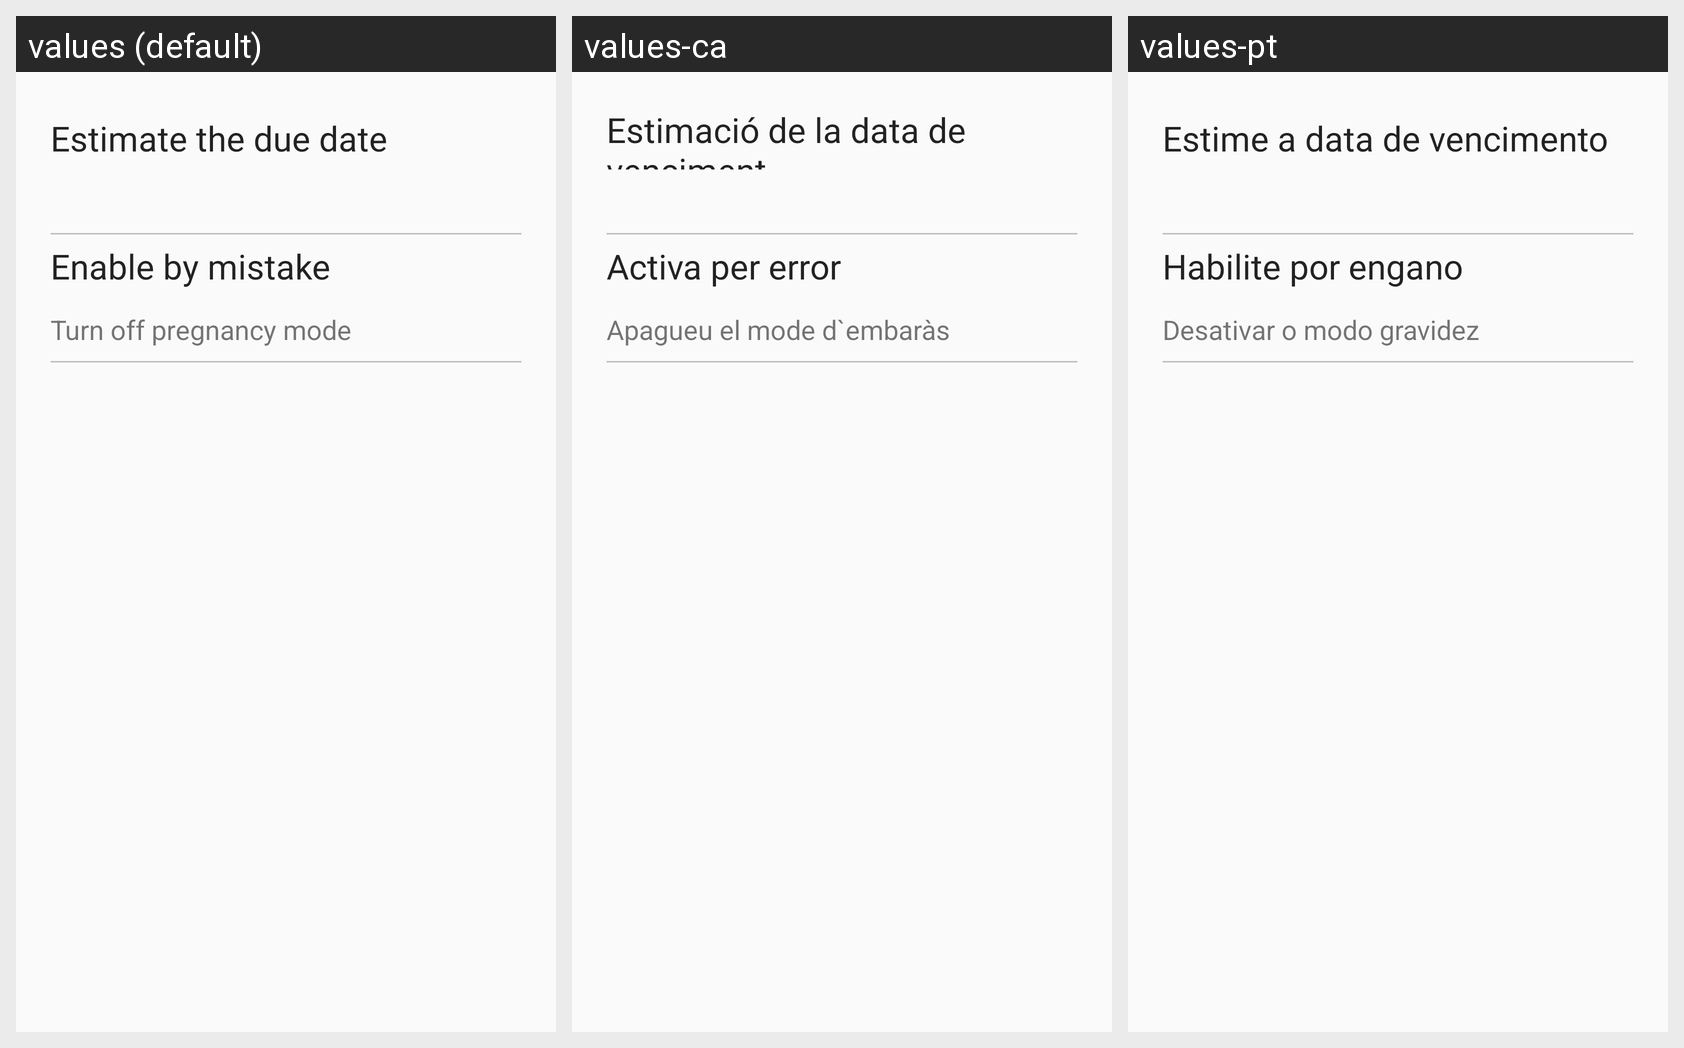

This grid shows one Android layout under several languages. Give, for every string resource on the screen, its name, the default text and each shown locale's text.
Android screen res/layout/activity_option_pregnant.xml rendered under 3 locales, left to right: values (default), values-ca, values-pt. Device: Nexus 5 (rendered at 1080×1920; each locale shown at half size, 540×960, under a caption strip naming it); theme AppTheme.
Other locales in the repository, not shown: values-ja, values-th, values-vi.
Strings drawn on this screen, with the default value and each locale's value (text and hints the layout hard-codes, and strings that could not be matched under every locale, appear in the picture but are not listed):

estimate_the_due_date
  values: Estimate the due date
  values-ca: Estimació de la data de venciment
  values-pt: Estime a data de vencimento

enable_by_mistake
  values: Enable by mistake
  values-ca: Activa per error
  values-pt: Habilite por engano

turn_off_pregnancy_mode
  values: Turn off pregnancy mode
  values-ca: Apagueu el mode d`embaràs
  values-pt: Desativar o modo gravidez
